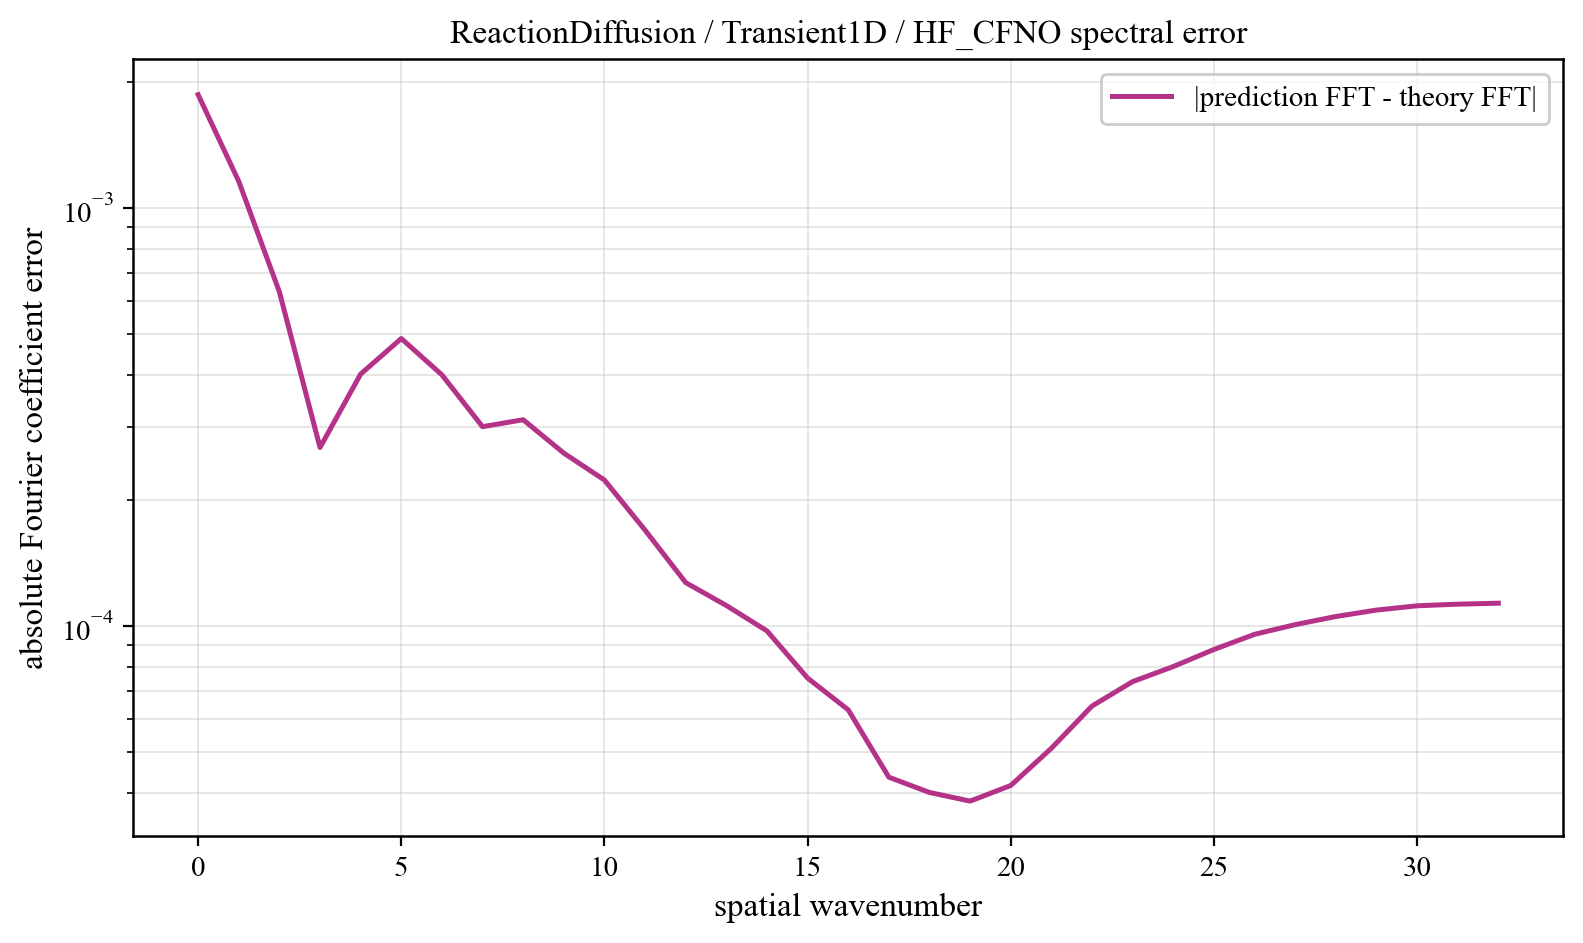

The data file committed next to this chart (first rows):
component, prediction_magnitude, theory_magnitude, absolute_coefficient_error
0, 0.05129, 0.05316, 0.001867
1, 0.01567, 0.01613, 0.001158
2, 0.1675, 0.1674, 0.0006306
3, 0.006769, 0.006906, 0.0002676
4, 0.004173, 0.003784, 0.0004009
5, 0.003095, 0.002675, 0.0004877
6, 0.002487, 0.002094, 0.0003992
7, 0.002026, 0.001734, 0.0003001
8, 0.00179, 0.001488, 0.0003118
9, 0.001563, 0.001309, 0.0002595
10, 0.001392, 0.001172, 0.0002237
11, 0.001233, 0.001065, 0.0001698
12, 0.001104, 0.0009787, 0.0001272
13, 0.001015, 0.0009078, 0.0001121
14, 0.000942, 0.0008488, 9.749946213155324e-05
15, 0.0008653, 0.000799, 7.520216049173639e-05
16, 0.0008033, 0.0007567, 6.314208010731798e-05
17, 0.0007444, 0.0007205, 4.3576435068742464e-05
18, 0.0006954, 0.0006893, 4.0060307520570836e-05
19, 0.0006545, 0.0006623, 3.819691969737315e-05
20, 0.0006159, 0.000639, 4.1630009299724097e-05
21, 0.0005821, 0.0006187, 5.1094698709397695e-05
22, 0.0005492, 0.0006012, 6.446874741866844e-05
23, 0.0005221, 0.000586, 7.375606856724927e-05
24, 0.0005009, 0.000573, 8.01357999393851e-05
25, 0.0004806, 0.000562, 8.8019496796903e-05
26, 0.0004635, 0.0005526, 9.567578654969717e-05
27, 0.0004504, 0.000545, 0.0001009
28, 0.0004394, 0.0005388, 0.0001055
29, 0.0004311, 0.0005342, 0.0001093
30, 0.0004252, 0.0005308, 0.000112
31, 0.0004221, 0.0005289, 0.000113
32, 0.0004208, 0.0005282, 0.0001136
